Photos from the image-classification dataset "dataset" in the GitHub repository 97dantas/CNN-PDS. Its 2 classes are: capela anomalia, chapel normal.

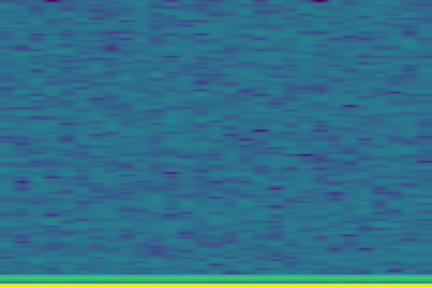
Label: chapel normal

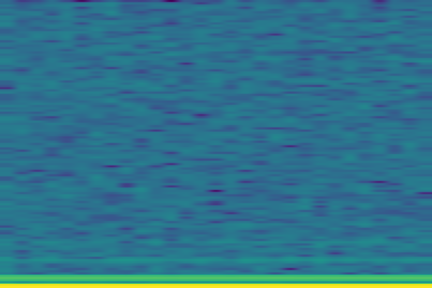
Label: capela anomalia

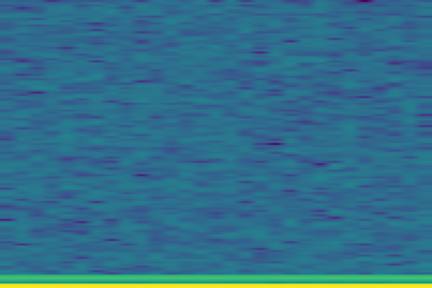
Label: chapel normal

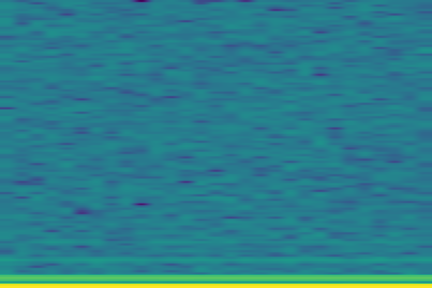
Label: capela anomalia

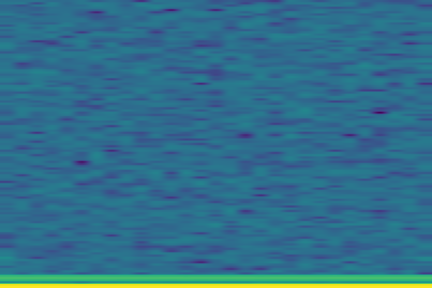
Label: chapel normal

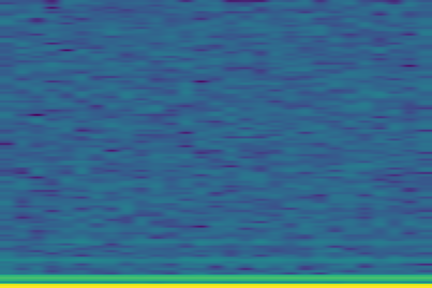
Label: capela anomalia
